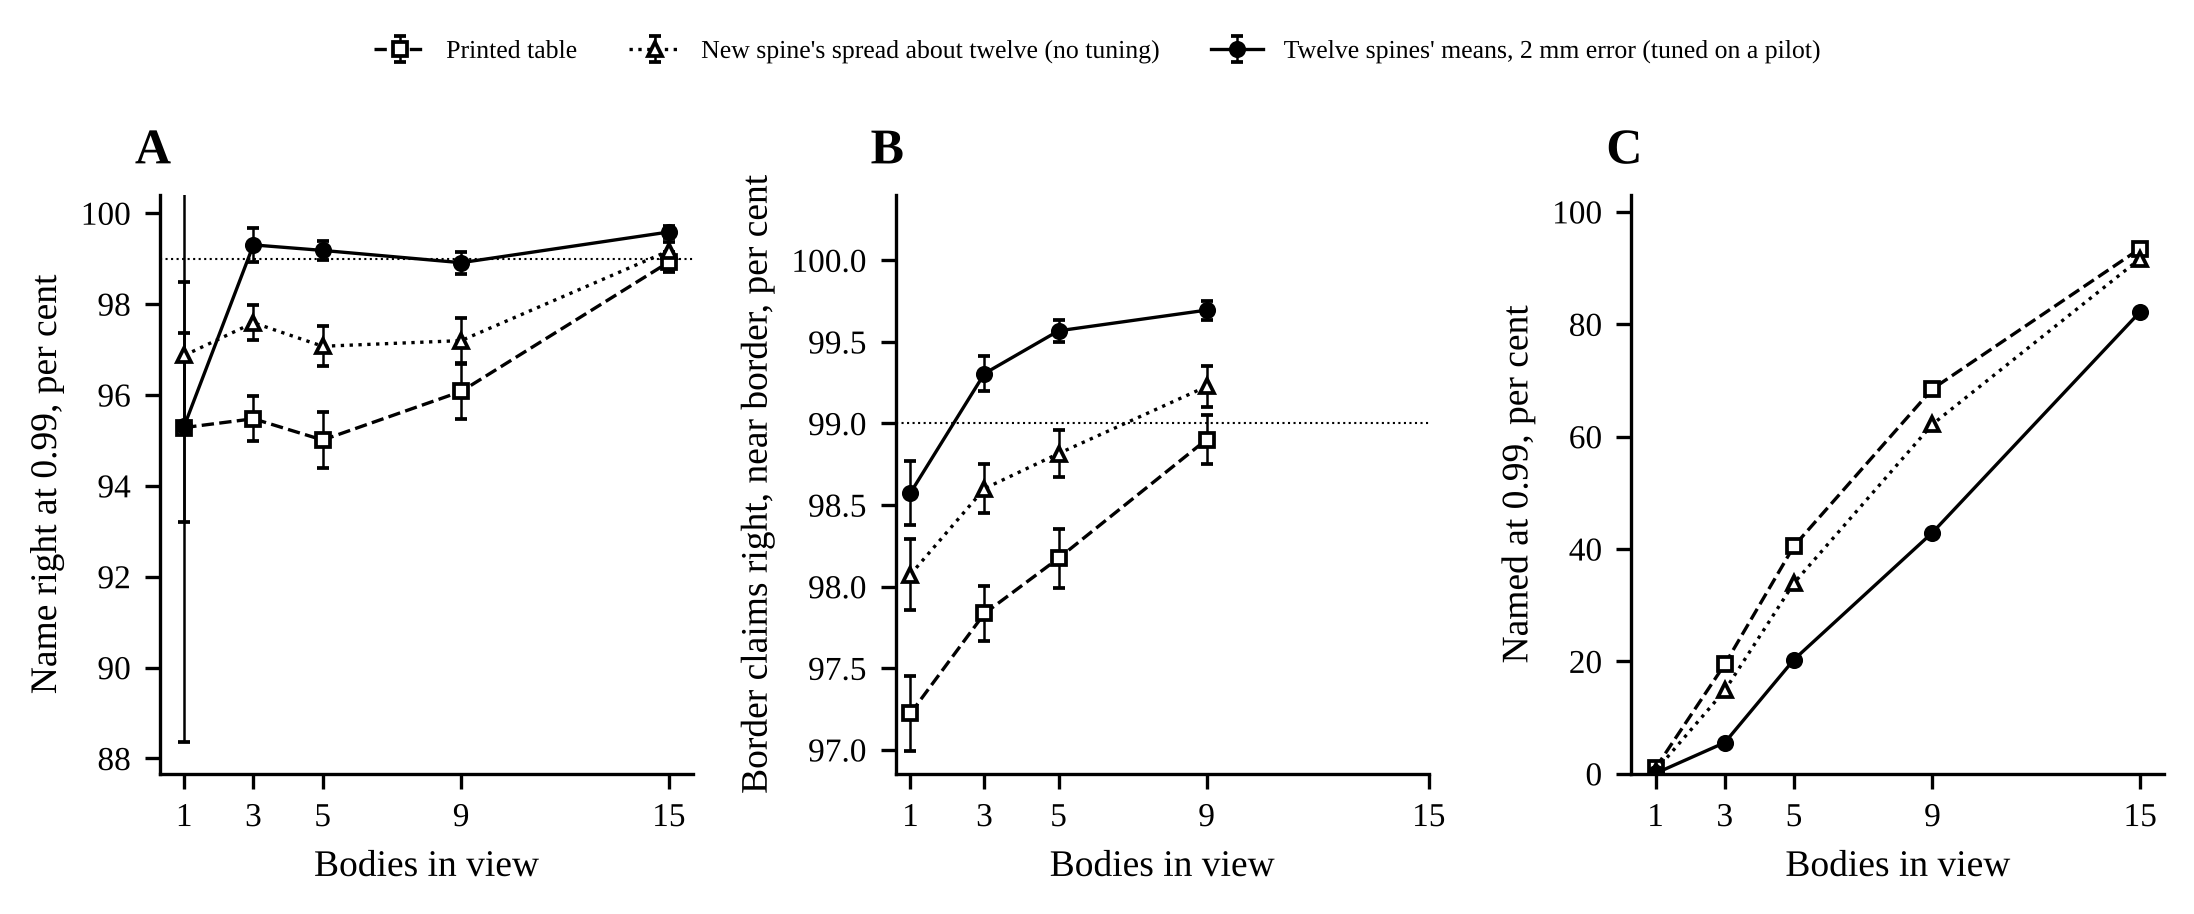

The table this chart was drawn from, first rows:
world, rule, bodies, worlds, exact, precision_099, precision_099_se, n_answered_099, errors_099, answered_099, cuts_precision, cuts_decided, cuts_precision_within_two, cuts_precision_within_two_se, cuts_errors_within_two, cuts_n_decided_within_two, cuts_decided_within_two
table_specimens, nominal, 1, 40, 0.4015, 0.9528, 0.01043, 890, 42, 0.01011, 0.9987, 0.7645, 0.9722, 0.001158, 1763, 63490, 0.1936
table_specimens, nominal, 3, 40, 0.6017, 0.9548, 0.002479, 15582, 705, 0.1948, 0.9974, 0.8726, 0.9784, 0.0008447, 3248, 150085, 0.507
table_specimens, nominal, 5, 40, 0.7248, 0.9501, 0.003036, 29183, 1457, 0.4053, 0.9969, 0.9226, 0.9817, 0.0009077, 3381, 185132, 0.7013
table_specimens, nominal, 9, 40, 0.8641, 0.9608, 0.003051, 38355, 1505, 0.6849, 0.9972, 0.9649, 0.989, 0.000756, 1931, 175806, 0.879
table_specimens, nominal, 15, 40, 0.9702, 0.9892, 0.001087, 29912, 322, 0.9347, nan, nan, nan, nan, , , nan
table_specimens, predictive, 1, 40, 0.4008, 0.9687, 0.008034, 447, 14, 0.00508, 0.9993, 0.7427, 0.9807, 0.00108, 958, 49748, 0.1517
table_specimens, predictive, 3, 40, 0.6034, 0.9759, 0.001902, 11862, 286, 0.1483, 0.9985, 0.8519, 0.986, 0.0007564, 1822, 130242, 0.44
table_specimens, predictive, 5, 40, 0.7259, 0.9707, 0.002199, 24442, 716, 0.3395, 0.9981, 0.9066, 0.9882, 0.0007314, 2012, 169886, 0.6435
table_specimens, predictive, 9, 40, 0.8644, 0.972, 0.002468, 34833, 977, 0.622, 0.9981, 0.9563, 0.9923, 0.0006209, 1314, 169945, 0.8497
table_specimens, predictive, 15, 40, 0.9705, 0.9917, 0.0009857, 29340, 243, 0.9169, nan, nan, nan, nan, , , nan
table_specimens, honest, 1, 40, 0.3995, 0.9531, 0.03477, 64, 3, 0.0007273, 0.9996, 0.7193, 0.9857, 0.0009895, 473, 33185, 0.1012
table_specimens, honest, 3, 40, 0.5985, 0.993, 0.00191, 4437, 31, 0.05546, 0.9994, 0.8215, 0.9931, 0.0005412, 672, 96840, 0.3272
table_specimens, honest, 5, 40, 0.72, 0.9918, 0.001029, 14634, 120, 0.2032, 0.9994, 0.8762, 0.9957, 0.0003343, 600, 138774, 0.5257
table_specimens, honest, 9, 40, 0.8583, 0.9891, 0.00121, 24042, 262, 0.4293, 0.9993, 0.93, 0.9969, 0.00029, 463, 151534, 0.7577
table_specimens, honest, 15, 40, 0.9668, 0.9959, 0.0006737, 26310, 109, 0.8222, nan, nan, nan, nan, , , nan
